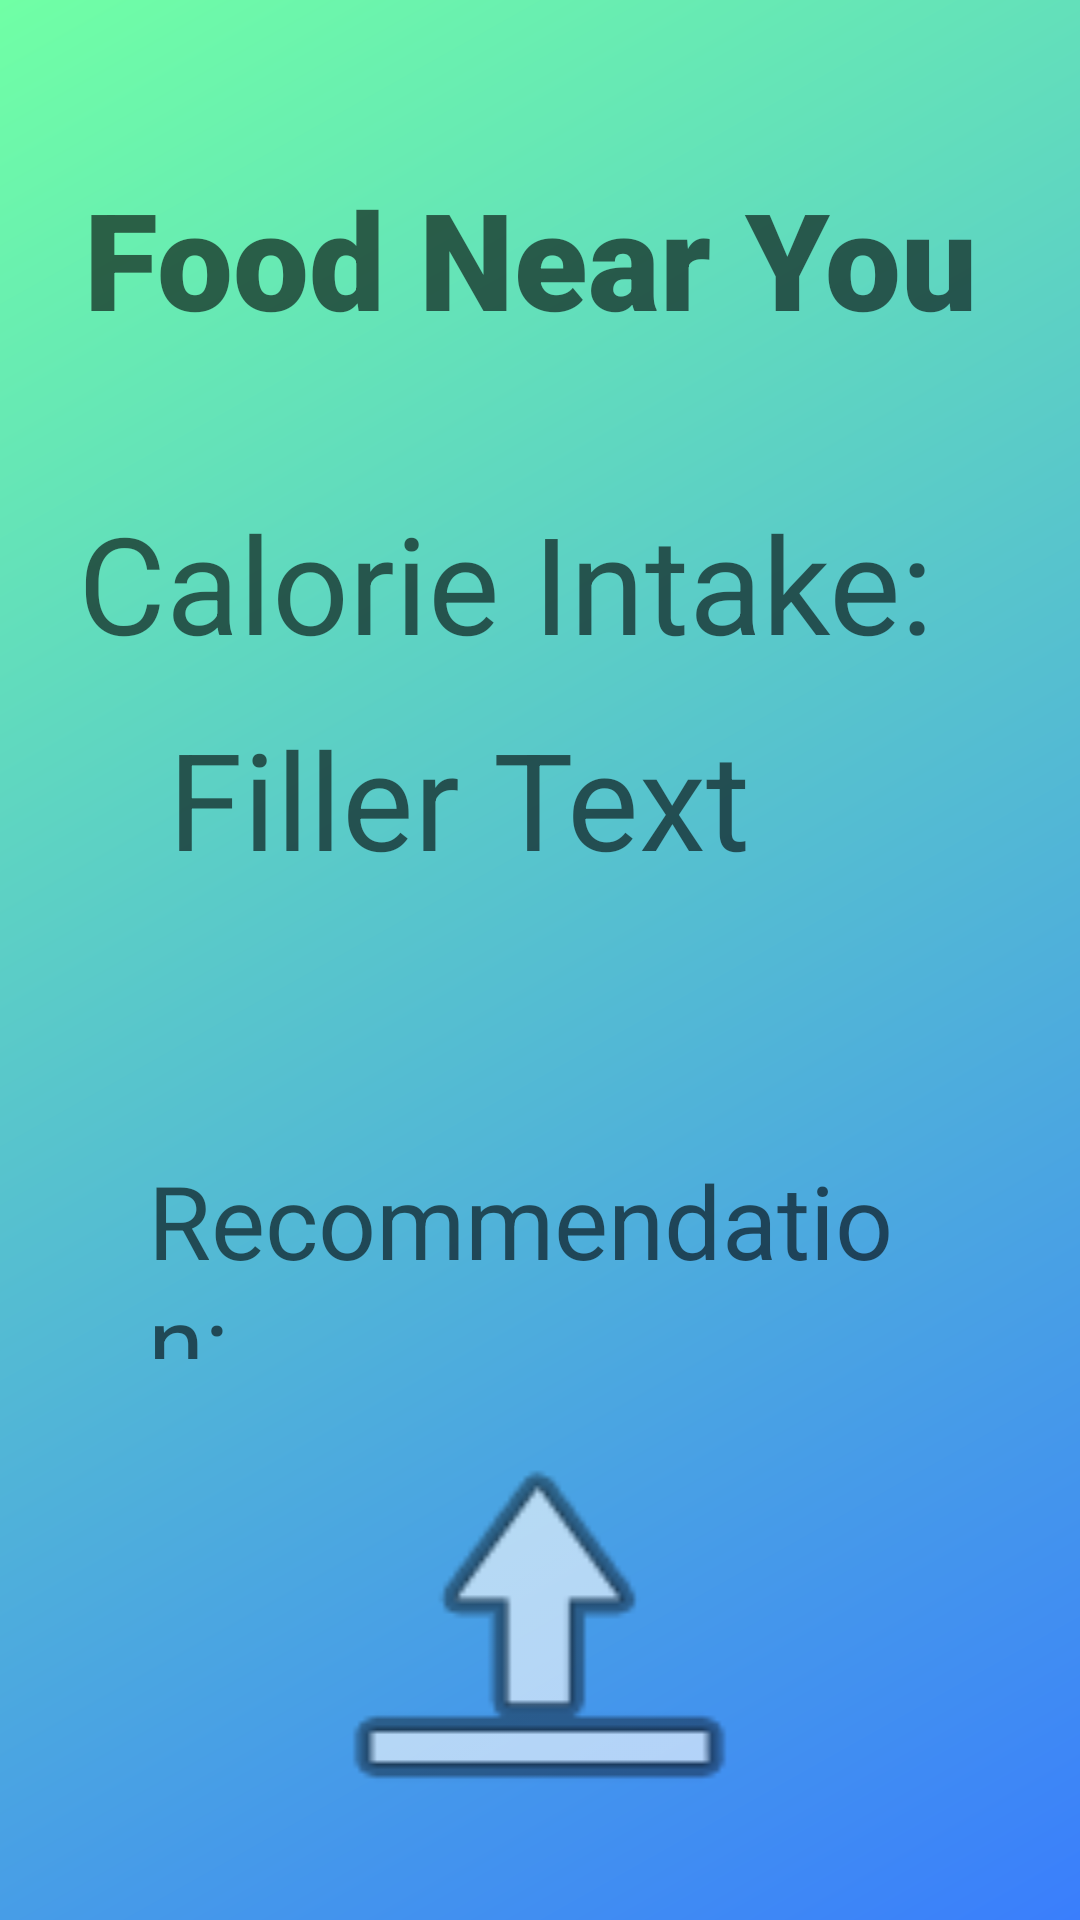

Produce the Android XML layout that renders to this screen, including the resource entries it uses.
<!-- AndroidManifest.xml: application theme Theme.BetterUs_Tutorial -->
<!-- res/layout/fragment_fifth.xml -->
<?xml version="1.0" encoding="utf-8"?>
<RelativeLayout
        xmlns:android="http://schemas.android.com/apk/res/android"
        xmlns:app="http://schemas.android.com/apk/res-auto"
        xmlns:tools="http://schemas.android.com/tools"
        android:layout_width="match_parent"
        android:layout_height="match_parent"
        android:padding="16dp"
        android:background="@drawable/gradient"
        android:layout_gravity="center">
        <TextView
                android:text="Calorie Intake:"
                android:layout_width="332dp"
                android:layout_height="70dp" android:id="@+id/textView"
                android:textAppearance="@style/TextAppearance.AppCompat.Display2"
                app:layout_constraintStart_toStartOf="parent"
                android:layout_marginStart="20dp" app:layout_constraintTop_toTopOf="parent"
                android:layout_marginTop="148dp" android:layout_centerHorizontal="true"/>
        <TextView
                android:text="Recommendation:"
                android:layout_width="310dp"
                android:layout_height="69dp" android:id="@+id/textView6"
                android:textAppearance="@style/TextAppearance.AppCompat.Display1"
                app:layout_constraintTop_toTopOf="parent" android:layout_marginTop="368dp"
                android:layout_marginEnd="48dp" app:layout_constraintEnd_toEndOf="parent"
                app:layout_constraintStart_toStartOf="parent" android:layout_marginStart="19dp"
                app:layout_constraintHorizontal_bias="0.0" android:layout_centerHorizontal="true"/>
        <TextView
                android:text="Food Near You"
                android:layout_width="346dp"
                android:layout_height="90dp" android:id="@+id/textView2"
                android:textAppearance="@style/TextAppearance.AppCompat.Display2"
                android:fontFamily="sans-serif-black"
                app:layout_constraintStart_toStartOf="parent"
                android:layout_marginStart="24dp" app:layout_constraintTop_toTopOf="parent"
                android:layout_marginTop="40dp" android:layout_centerHorizontal="true"/>
        <Button
                android:text="Back"
                android:layout_width="107dp"
                android:layout_height="57dp" android:id="@+id/button"
                android:backgroundTint="#3F51B5"
                android:textAppearance="@style/TextAppearance.AppCompat.Large"
                app:layout_constraintTop_toTopOf="parent"
                android:layout_marginTop="628dp" app:layout_constraintEnd_toEndOf="parent"
                android:layout_marginEnd="124dp" android:layout_centerHorizontal="true"/>
        <TextView
                android:layout_width="234dp"
                android:layout_height="89dp" android:id="@+id/BPSTextView"
                app:layout_constraintTop_toTopOf="parent"
                android:layout_marginTop="220dp" app:layout_constraintStart_toStartOf="parent"
                android:layout_marginStart="40dp" android:text="Filler Text"
                android:textAppearance="@style/TextAppearance.AppCompat.Display2"/>
        <ImageView
                android:src="@android:drawable/ic_menu_upload"
                android:layout_width="279dp"
                android:layout_height="173dp" android:id="@+id/rec1"
                app:layout_constraintStart_toStartOf="parent" android:layout_marginStart="40dp"
                app:layout_constraintTop_toTopOf="parent" android:layout_marginTop="448dp" android:layout_centerHorizontal="true"/>
    <ImageView
            android:src="@drawable/salad"
            android:layout_width="84dp"
            android:layout_height="78dp" android:id="@+id/imageView3"
            app:layout_constraintTop_toTopOf="parent"
            android:layout_marginTop="220dp" app:layout_constraintStart_toStartOf="parent"
            android:layout_marginStart="284dp" android:layout_marginEnd="-23dp"
            android:layout_alignEnd="@+id/textView6"/>
</RelativeLayout>
<!-- resources referenced by this layout -->
<resources>
  <!-- drawable gradient (drawable) -->
  <?xml version="1.0" encoding="utf-8"?>
  <shape xmlns:android="http://schemas.android.com/apk/res/android">
      <gradient
              android:type="linear"
              android:angle="135"
              android:startColor="#3a7efc"
              android:endColor="#70ffa5" />
  </shape>
  <style name="Theme.BetterUs_Tutorial" parent="Base.Theme.BetterUs_Tutorial" />
  <style name="Base.Theme.BetterUs_Tutorial" parent="Theme.AppCompat.Light.NoActionBar">
          
          
      </style>
</resources>
